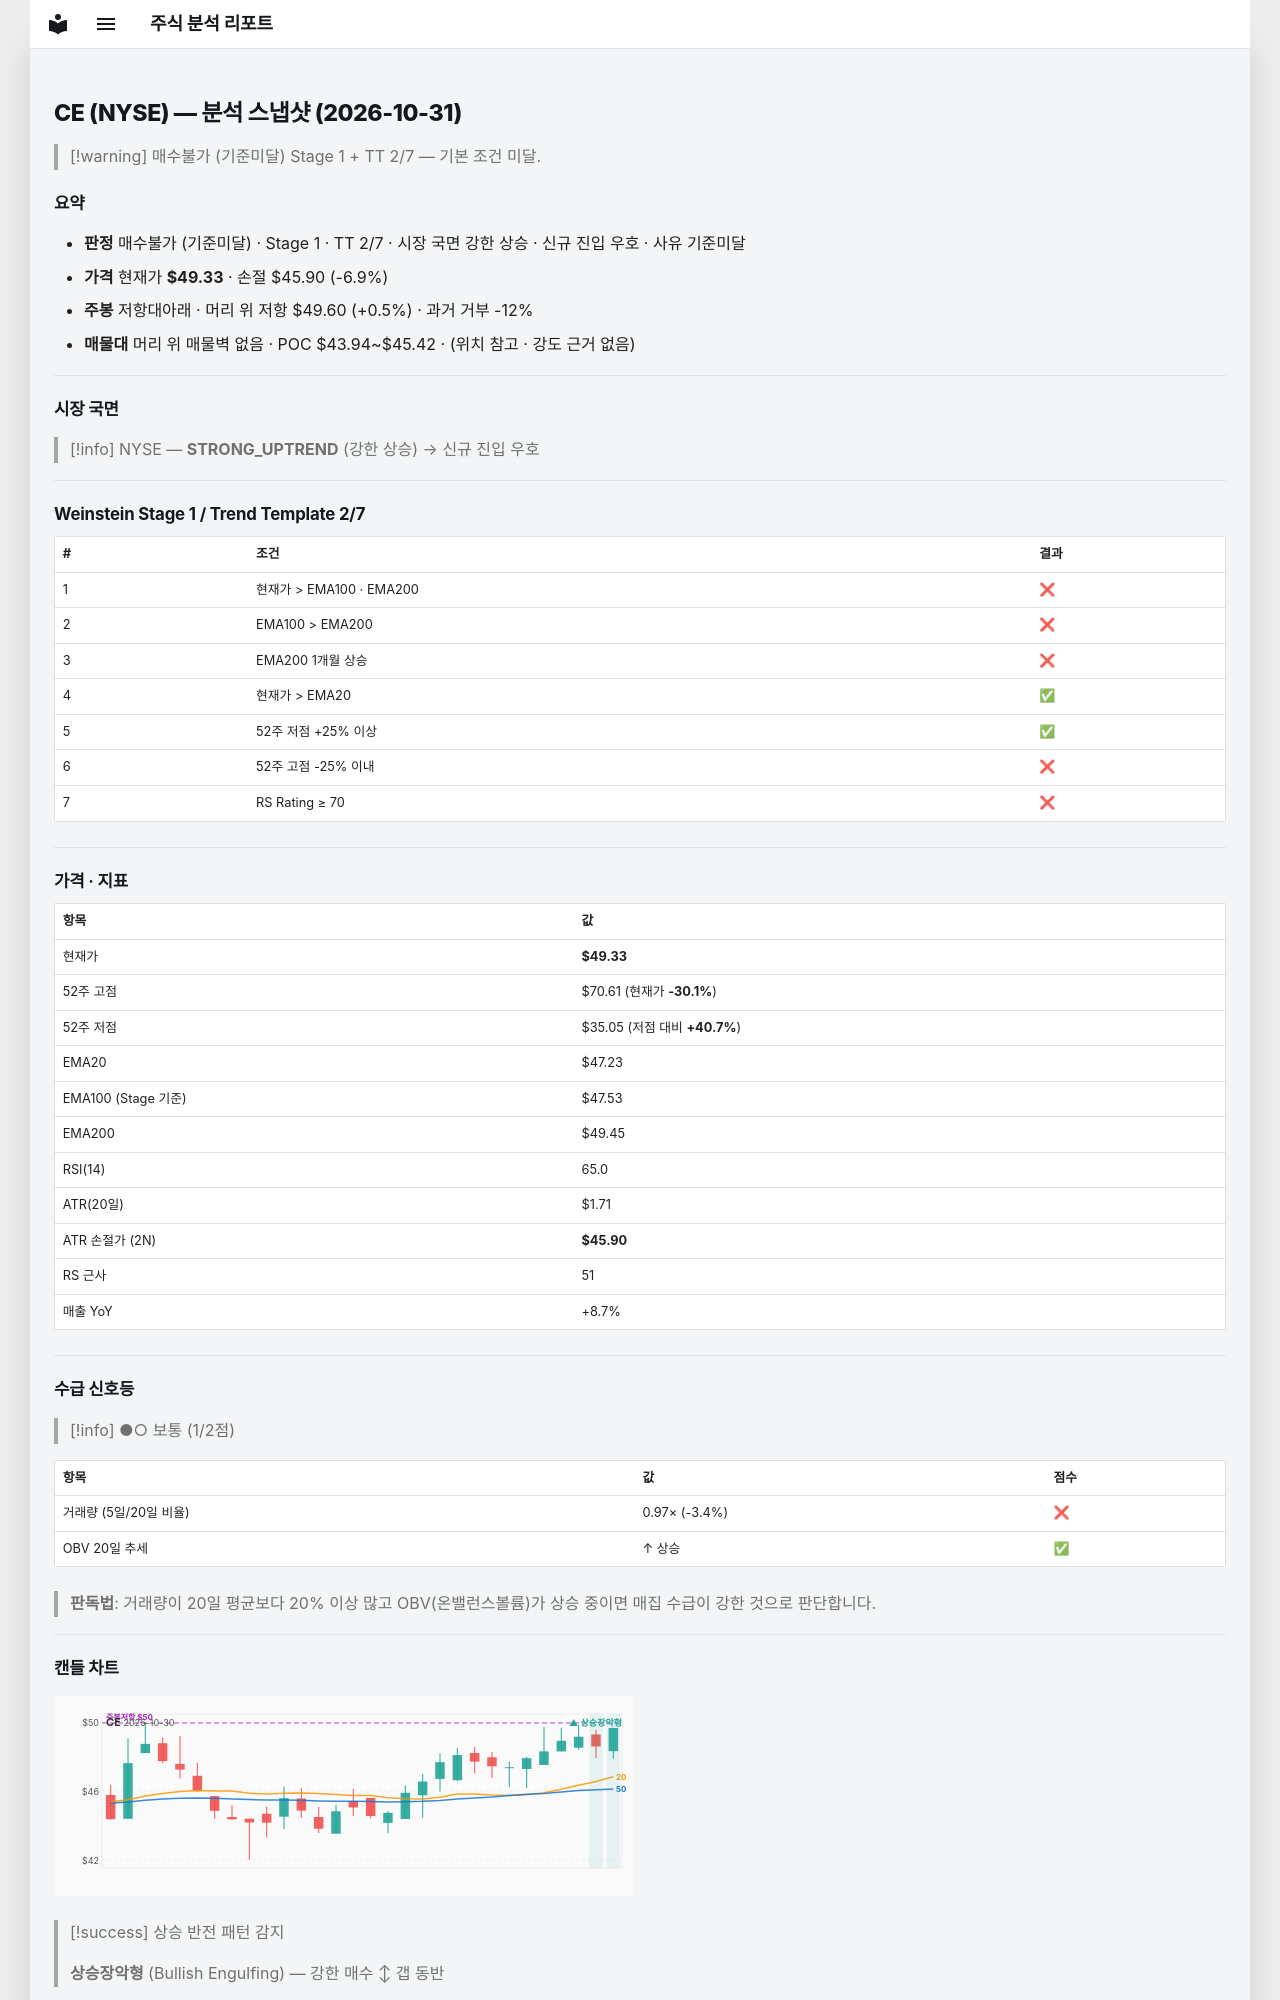

repository: soloandco/stock-reports · page: snapshots/CE-2026-10-31/index.html · generator: mkdocs

---
type: analysis-snapshot
title: CE 분석 스냅샷
ticker: CE
market: NYSE
created: 2026-10-31
updated: 2026-10-31
bar-date: 2026-10-30
verdict: 매수불가
verdict-reason: 기준미달
real-rr: 0.08
sma50-gap-pct: 4.4
weekly-position: 저항대아래
weekly-overhead-price: 49.60
weekly-overhead-pct: 0.5
stage: 1
trend-template-score: 2
tt-max: 7
ma-set: ema-20-100-200
price: 49.32600021362305
stop-price: 45.90073009159975
market-regime: STRONG_UPTREND
supply-demand-score: 1/2
supply-demand-label: 보통
status: tracking
tags:
  - stock-agent
  - watchlist
  - CE
  - analysis
related:
  - "[[analysis-template]]"
---

# CE (NYSE) — 분석 스냅샷 (2026-10-31)

> [!warning] 매수불가 (기준미달)
> Stage 1 + TT 2/7 — 기본 조건 미달.

## 요약

- **판정** 매수불가 (기준미달) · Stage 1 · TT 2/7 · 시장 국면 강한 상승 · 신규 진입 우호 · 사유 기준미달
- **가격** 현재가 **$49.33** · 손절 $45.90 (-6.9%)
- **주봉** 저항대아래 · 머리 위 저항 $49.60 (+0.5%) · 과거 거부 -12%
- **매물대** 머리 위 매물벽 없음 · POC $43.94~$45.42 · (위치 참고 · 강도 근거 없음)

---

## 시장 국면

> [!info] NYSE — **STRONG_UPTREND** (강한 상승) → 신규 진입 우호

---

## Weinstein Stage 1 / Trend Template 2/7

| # | 조건 | 결과 |
|---|------|------|
| 1 | 현재가 > EMA100 · EMA200 | ❌ |
| 2 | EMA100 > EMA200 | ❌ |
| 3 | EMA200 1개월 상승 | ❌ |
| 4 | 현재가 > EMA20 | ✅ |
| 5 | 52주 저점 +25% 이상 | ✅ |
| 6 | 52주 고점 -25% 이내 | ❌ |
| 7 | RS Rating ≥ 70 | ❌ |

---

## 가격 · 지표

| 항목 | 값 |
|------|---|
| 현재가 | **$49.33** |
| 52주 고점 | $70.61 (현재가 **-30.1%**) |
| 52주 저점 | $35.05 (저점 대비 **+40.7%**) |
| EMA20 | $47.23 |
| EMA100 (Stage 기준) | $47.53 |
| EMA200 | $49.45 |
| RSI(14) | 65.0 |
| ATR(20일) | $1.71 |
| ATR 손절가 (2N) | **$45.90** |
| RS 근사 | 51 |
| 매출 YoY | +8.7% |

---
## 수급 신호등

> [!info] ●○ 보통 (1/2점)

| 항목 | 값 | 점수 |
|------|------|------|
| 거래량 (5일/20일 비율) | 0.97× (-3.4%) | ❌ |
| OBV 20일 추세 | ↑ 상승 | ✅ |

> **판독법**: 거래량이 20일 평균보다 20% 이상 많고 OBV(온밸런스볼륨)가 상승 중이면 매집 수급이 강한 것으로 판단합니다.

---
